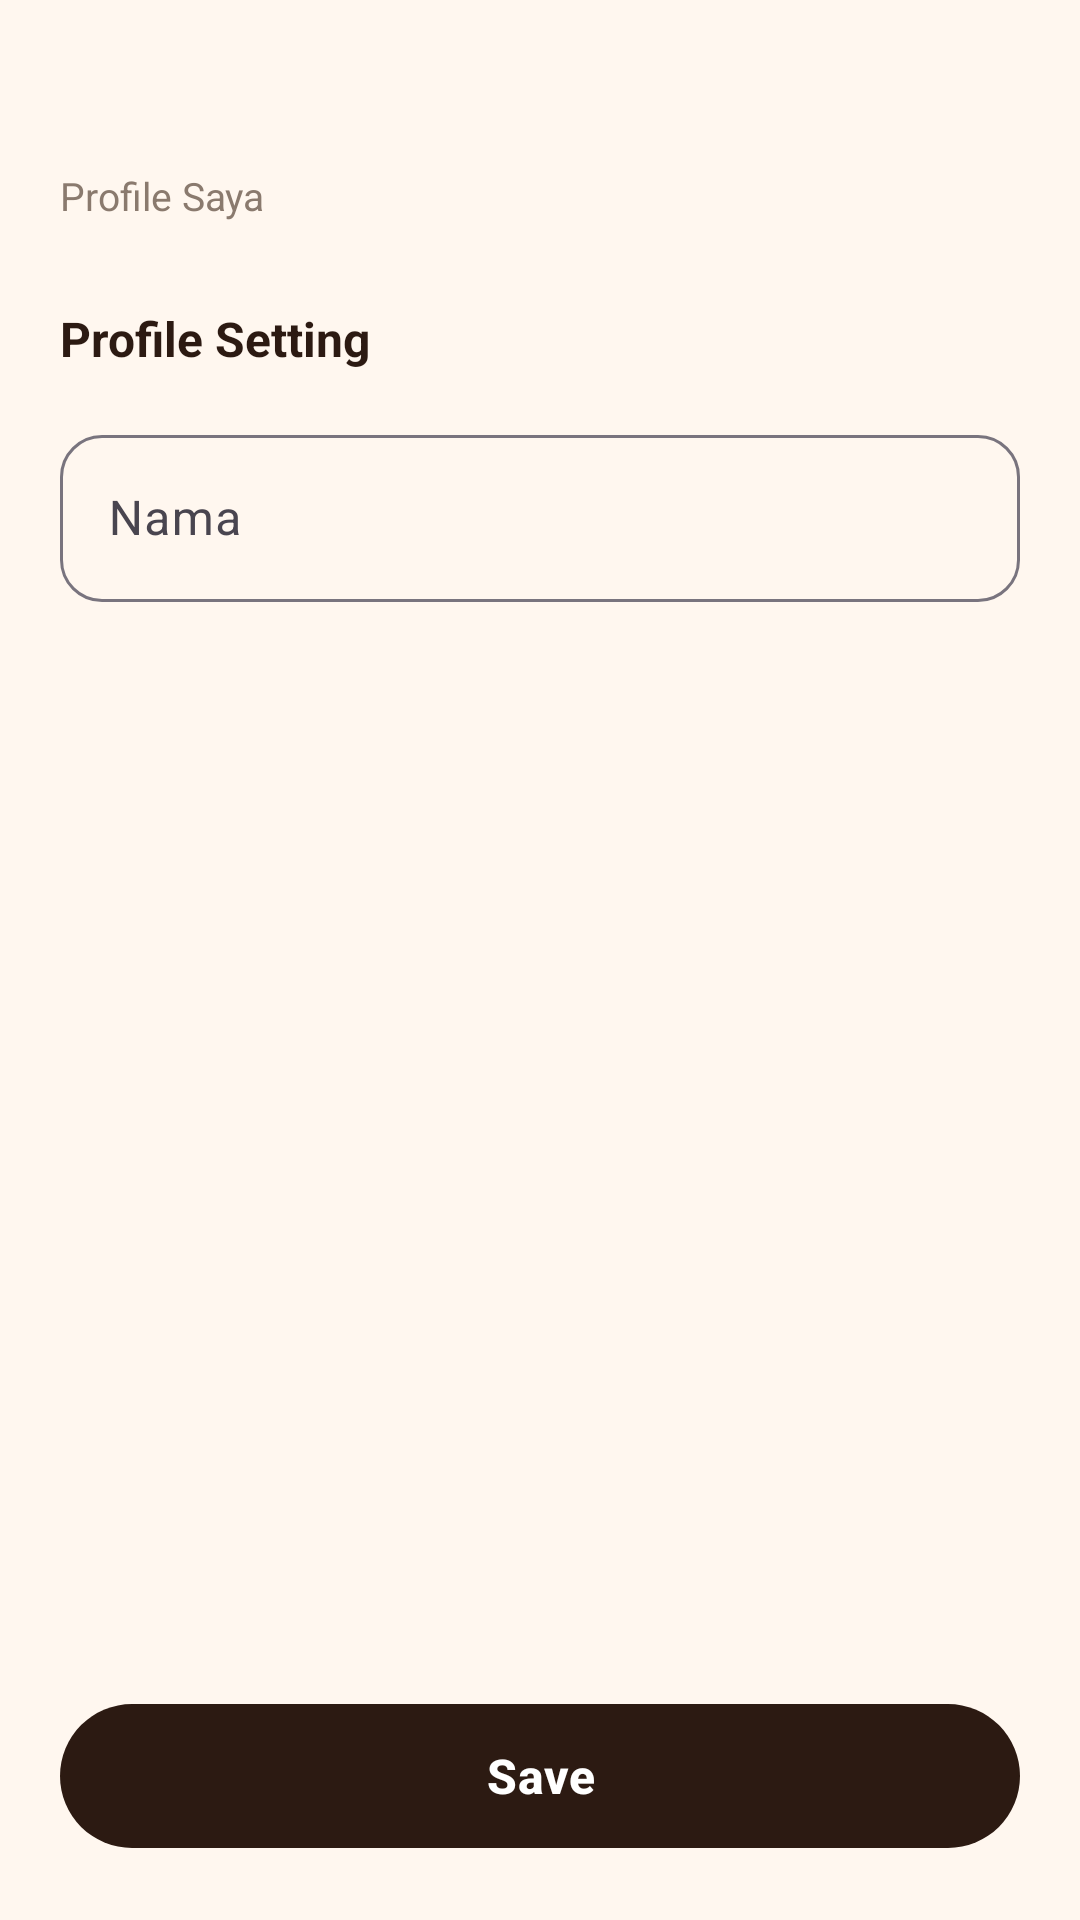

Write the Android layout XML for this screen, with the resource values it uses.
<!-- AndroidManifest.xml: application theme Theme.KopiDanNyemil -->
<!-- res/layout/fragment_profile.xml -->
<?xml version="1.0" encoding="utf-8"?>
<ScrollView xmlns:android="http://schemas.android.com/apk/res/android"
    xmlns:app="http://schemas.android.com/apk/res-auto"
    android:layout_width="match_parent"
    android:layout_height="match_parent"
    android:background="@color/cream"
    android:fillViewport="true">

    <LinearLayout
        android:layout_width="match_parent"
        android:layout_height="wrap_content"
        android:orientation="vertical"
        android:padding="20dp">

        <TextView
            android:id="@+id/tvGreeting"
            android:layout_width="wrap_content"
            android:layout_height="wrap_content"
            android:fontFamily="sans-serif-medium"
            android:textColor="@color/espresso"
            android:textSize="24sp" />

        <TextView
            android:layout_width="wrap_content"
            android:layout_height="wrap_content"
            android:layout_marginTop="4dp"
            android:text="@string/profile_title"
            android:textColor="@color/muted"
            android:textSize="13sp" />

        <TextView
            android:layout_width="wrap_content"
            android:layout_height="wrap_content"
            android:layout_marginTop="28dp"
            android:text="@string/profile_setting"
            android:textColor="@color/espresso"
            android:textSize="16sp"
            android:textStyle="bold" />

        <com.google.android.material.textfield.TextInputLayout
            android:id="@+id/tilNama"
            style="@style/Widget.Material3.TextInputLayout.OutlinedBox"
            android:layout_width="match_parent"
            android:layout_height="wrap_content"
            android:layout_marginTop="16dp"
            android:hint="@string/hint_nama"
            app:boxCornerRadiusBottomEnd="14dp"
            app:boxCornerRadiusBottomStart="14dp"
            app:boxCornerRadiusTopEnd="14dp"
            app:boxCornerRadiusTopStart="14dp">

            <com.google.android.material.textfield.TextInputEditText
                android:id="@+id/etNama"
                android:layout_width="match_parent"
                android:layout_height="wrap_content"
                android:inputType="textPersonName|textCapWords" />
        </com.google.android.material.textfield.TextInputLayout>

        <Space
            android:layout_width="match_parent"
            android:layout_height="0dp"
            android:layout_weight="1" />

        <com.google.android.material.button.MaterialButton
            android:id="@+id/btnSave"
            android:layout_width="match_parent"
            android:layout_height="56dp"
            android:layout_marginTop="28dp"
            android:text="@string/btn_save"
            android:textAllCaps="false"
            android:textSize="16sp"
            android:textStyle="bold"
            app:backgroundTint="@color/espresso"
            app:cornerRadius="999dp" />
    </LinearLayout>
</ScrollView>
<!-- resources referenced by this layout -->
<resources>
  <color name="cream">#FFF7EF</color>
  <color name="espresso">#2C1A12</color>
  <color name="muted">#8A7A6E</color>
  <string name="btn_save">Save</string>
  <string name="hint_nama">Nama</string>
  <string name="profile_setting">Profile Setting</string>
  <string name="profile_title">Profile Saya</string>
  <style name="Theme.KopiDanNyemil" parent="Theme.Material3.DayNight.NoActionBar">
          <item name="colorPrimary">@color/orange</item>
          <item name="colorOnPrimary">@color/white</item>
          <item name="colorSecondary">@color/green</item>
          <item name="colorOnSecondary">@color/white</item>
          <item name="android:colorBackground">@color/cream</item>
          <item name="colorSurface">@color/white</item>
          <item name="colorOnSurface">@color/ink</item>
          <item name="android:statusBarColor">@color/cream</item>
          <item name="android:windowLightStatusBar">true</item>
          <item name="android:navigationBarColor">@color/white</item>
          <item name="android:windowLightNavigationBar" tools:targetApi="27">true</item>
      </style>
  <color name="orange">#E8734A</color>
  <color name="white">#FFFFFF</color>
  <color name="green">#3E8E5A</color>
  <color name="ink">#241812</color>
</resources>
